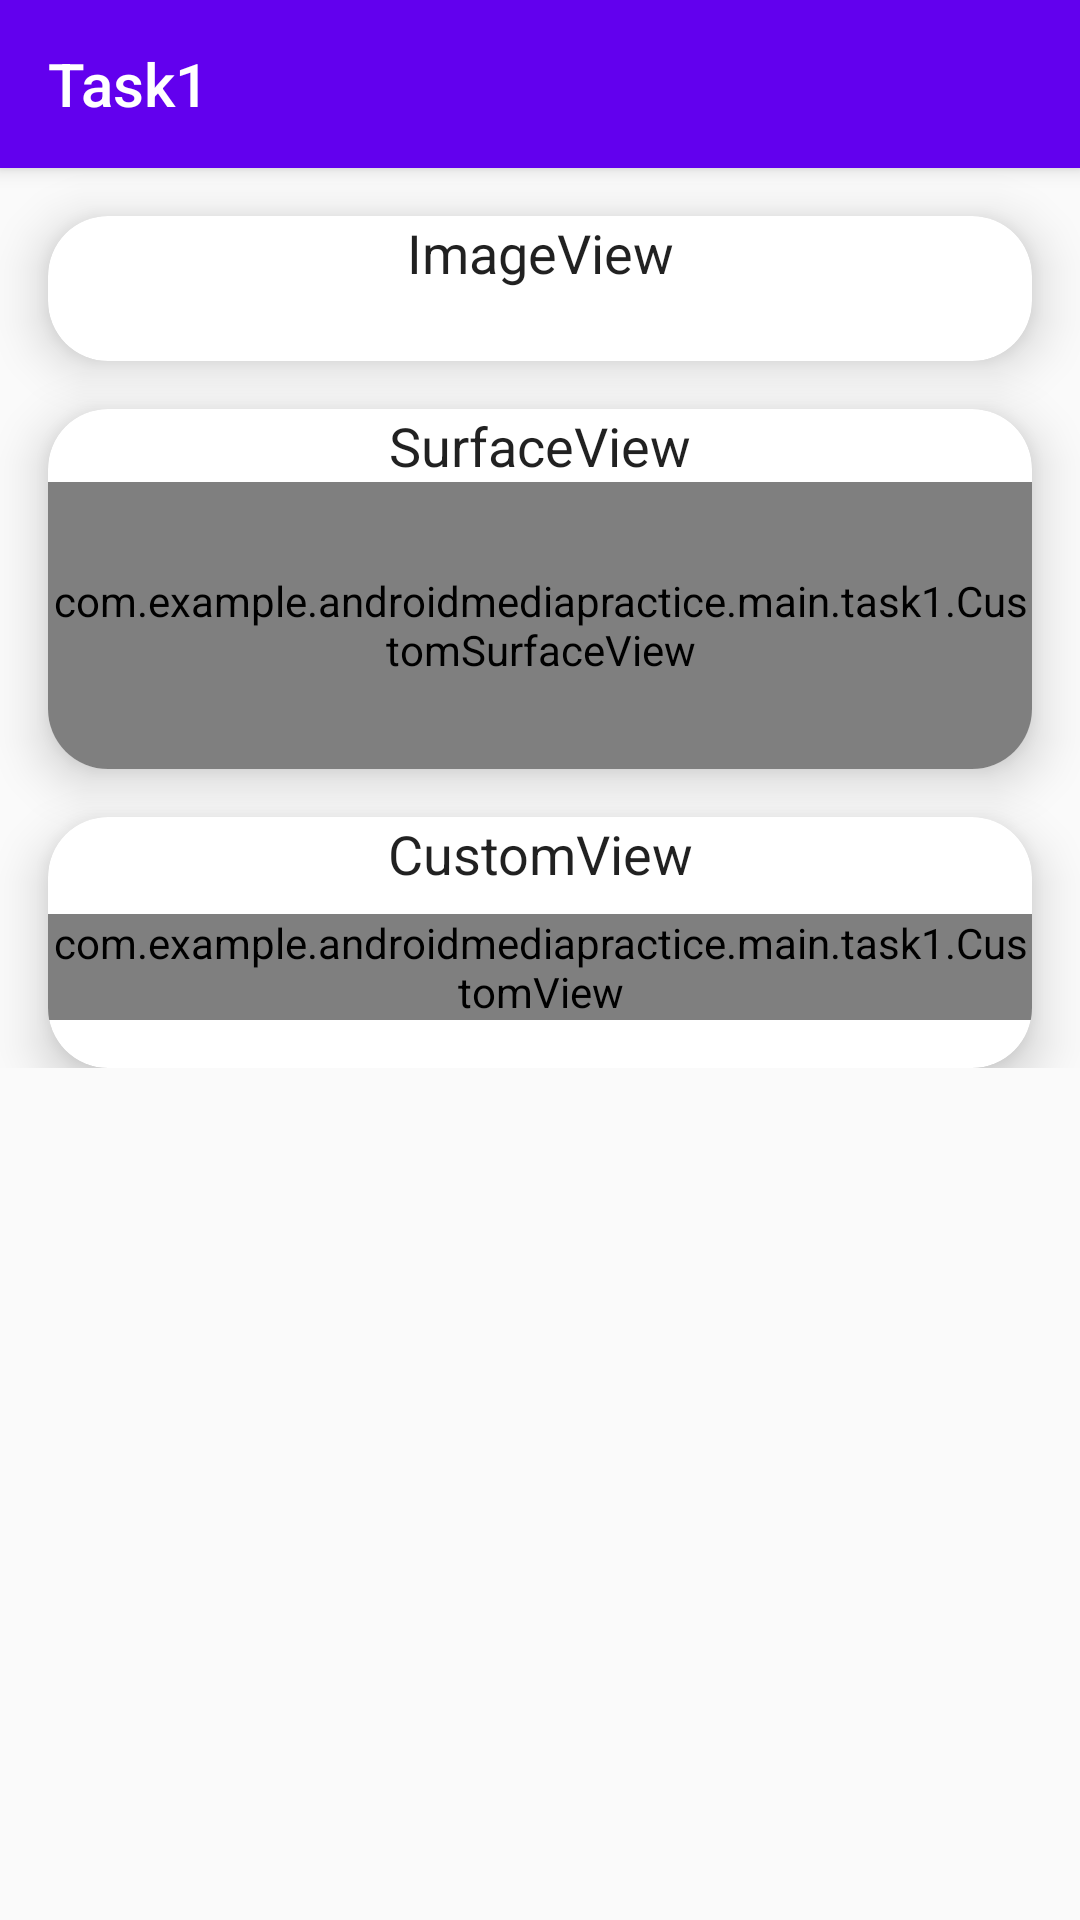

Reconstruct the res/layout file that produces this screen, plus the resources it refers to.
<!-- AndroidManifest.xml: application theme AppTheme -->
<!-- res/layout/activity_task1.xml -->
<?xml version="1.0" encoding="utf-8"?>
<LinearLayout xmlns:android="http://schemas.android.com/apk/res/android"
  xmlns:app="http://schemas.android.com/apk/res-auto"
  xmlns:tools="http://schemas.android.com/tools"
  android:layout_width="match_parent"
  android:layout_height="match_parent"
  android:orientation="vertical">

  <androidx.appcompat.widget.Toolbar
    android:id="@+id/toolbar"
    style="@style/AppTheme.Toolbar"
    app:layout_constraintLeft_toLeftOf="parent"
    app:layout_constraintTop_toTopOf="parent"
    app:title="Task1"/>

  <ScrollView
    android:layout_width="match_parent"
    android:layout_height="match_parent"
    app:layout_constraintTop_toBottomOf="@id/toolbar">

    <LinearLayout
      android:layout_width="match_parent"
      android:layout_height="wrap_content"
      android:orientation="vertical">


      <androidx.cardview.widget.CardView
        android:layout_width="match_parent"
        android:layout_height="wrap_content"
        android:layout_marginTop="16dp"
        android:layout_marginStart="16dp"
        android:layout_marginEnd="16dp"
        app:cardCornerRadius="20dp"
        app:cardElevation="10dp"
        app:cardPreventCornerOverlap="true">

        <LinearLayout
          android:layout_width="match_parent"
          android:layout_height="match_parent"
          android:orientation="vertical"
          tools:ignore="UseCompoundDrawables">

          <TextView
            android:layout_width="match_parent"
            android:layout_height="wrap_content"
            android:gravity="center"
            android:text="@string/image_view"
            android:textColor="?android:textColorPrimary"
            android:textSize="18sp"/>

          <ImageView
            android:layout_width="match_parent"
            android:layout_height="match_parent"
            android:layout_marginTop="8dp"
            android:layout_marginBottom="16dp"
            android:contentDescription="@string/launcher_logo_content_description"
            app:srcCompat="@mipmap/ic_launcher"/>
        </LinearLayout>
      </androidx.cardview.widget.CardView>

      <androidx.cardview.widget.CardView
        android:layout_width="match_parent"
        android:layout_height="120dp"
        android:layout_marginTop="16dp"
        android:layout_marginStart="16dp"
        android:layout_marginEnd="16dp"
        app:cardCornerRadius="20dp"
        app:cardElevation="10dp"
        app:cardPreventCornerOverlap="true">

        <LinearLayout
          android:layout_width="match_parent"
          android:layout_height="match_parent"
          android:orientation="vertical"
          tools:ignore="UseCompoundDrawables">

          <TextView
            android:layout_width="match_parent"
            android:layout_height="wrap_content"
            android:gravity="center"
            android:text="@string/surface_view"
            android:textColor="?android:textColorPrimary"
            android:textSize="18sp"/>

          <com.example.androidmediapractice.main.task1.CustomSurfaceView
            android:id="@+id/surfaceView"
            android:layout_width="match_parent"
            android:layout_height="match_parent"/>
        </LinearLayout>
      </androidx.cardview.widget.CardView>

      <androidx.cardview.widget.CardView
        android:layout_width="match_parent"
        android:layout_height="wrap_content"
        android:layout_marginTop="16dp"
        android:layout_marginStart="16dp"
        android:layout_marginEnd="16dp"
        app:cardCornerRadius="20dp"
        app:cardElevation="10dp"
        app:cardPreventCornerOverlap="true">

        <LinearLayout
          android:layout_width="match_parent"
          android:layout_height="match_parent"
          android:orientation="vertical"
          tools:ignore="UseCompoundDrawables">

          <TextView
            android:layout_width="match_parent"
            android:layout_height="wrap_content"
            android:gravity="center"
            android:text="@string/custom_view"
            android:textColor="?android:textColorPrimary"
            android:textSize="18sp"/>

          <com.example.androidmediapractice.main.task1.CustomView
            android:layout_width="match_parent"
            android:layout_height="wrap_content"
            android:layout_marginTop="8dp"
            android:layout_marginBottom="16dp"
            app:src="@mipmap/ic_launcher"/>
        </LinearLayout>
      </androidx.cardview.widget.CardView>

    </LinearLayout>
  </ScrollView>
</LinearLayout>
<!-- resources referenced by this layout -->
<resources>
  <string name="custom_view">CustomView</string>
  <string name="image_view">ImageView</string>
  <string name="launcher_logo_content_description">Launcher Logo</string>
  <string name="surface_view">SurfaceView</string>
  <style name="AppTheme.Toolbar" parent="AppTheme">
      <item name="android:elevation">4dp</item>
      <item name="android:theme">@style/ThemeOverlay.AppCompat.Dark.ActionBar</item>
      <item name="android:popupTheme">@style/ThemeOverlay.AppCompat.Light</item>
      <item name="android:layout_width">match_parent</item>
      <item name="android:layout_height">?attr/actionBarSize</item>
      <item name="android:background">?attr/colorPrimary</item>
    </style>
  <style name="AppTheme" parent="Theme.AppCompat.Light.NoActionBar">
      <item name="colorPrimary">@color/colorPrimary</item>
      <item name="colorPrimaryDark">@color/colorPrimaryDark</item>
      <item name="colorAccent">@color/colorAccent</item>
    </style>
  <!-- not gathered from this repository: default colours our renderer supplied (Android Studio template values) -->
  <color name="colorPrimary">#FF6200EE</color>
  <color name="colorPrimaryDark">#FF3700B3</color>
  <color name="colorAccent">#FF03DAC5</color>
</resources>
